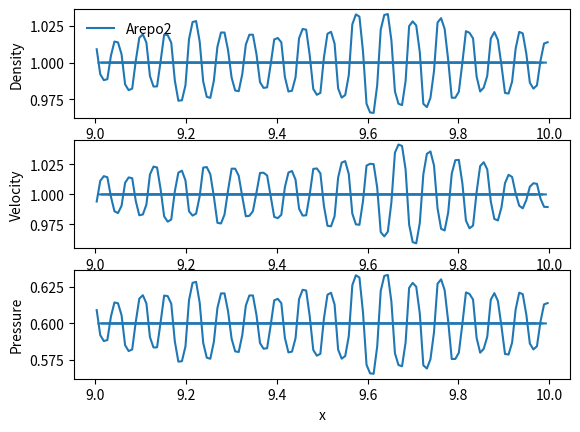
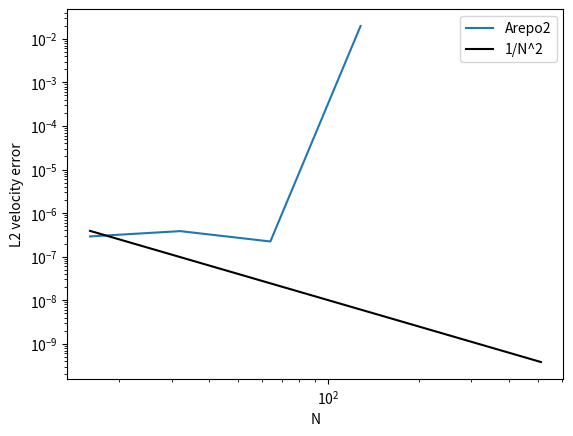

Here is the Python script that generated these plots, in order:
from __future__ import print_function
import numpy as np

GAMMA = 5/3.
NHYDRO = 3

class Arepo2(object):
    """Second-order reconstruction as in AREPO."""
    STENCIL = 2
    ORDER = 2
    def __init__(self, xc, m):
        if m != 0:
            raise ValueError("Arepo2 assumes m = 0")

        self._xc = xc
        #### self._xc = xc = compute_centroids(xe, m)
        self._dx = xc[2:] - xc[:-2]
        self._xe = 0.5*(xc[1:] + xc[:-1])

    def reconstruct(self, Q, xc):
        """Reconstruct the left/right states"""
        #### self._xc = xc = compute_centroids(xe, m)
        dx = xc[2:] - xc[:-2]
        xe = 0.5*(xc[1:] + xc[:-1])
        
        Qm = Q[:-2]
        Q0 = Q[1:-1]
        Qp = Q[2:]

        Qmax = np.maximum(np.maximum(Qp, Qm), Q0)
        Qmin = np.minimum(np.minimum(Qp, Qm), Q0)
        
        #Not the least squares estimate, but what is used in AREPO code release
        grad = (Qp - Qm) / dx

        dQ = grad*(xe[1:] - xc[1:-1])
        Qp = Q0 + dQ

        pos = Qp > Qmax ; neg = Qp < Qmin
        phir = np.where(pos, (Qmax - Q0)/dQ, np.where(neg, (Qmin - Q0)/dQ, 1))
        
        dQ = grad*(xe[0:-1] - xc[1:-1])
        Qm = Q0 + dQ

        pos = Qm > Qmax ; neg = Qm < Qmin
        phil = np.where(pos, (Qmax - Q0)/dQ, np.where(neg, (Qmin - Q0)/dQ, 1))

        alpha = np.maximum(0, np.minimum(1, np.minimum(phir, phil)))
        grad *= alpha
        Qm = Q0 + grad*(xe[0:-1] - xc[1:-1])
        Qp = Q0 + grad*(xe[1:] - xc[1:-1])
        
        return Qm, Qp, grad


def prim2cons(W):
    U = np.full((len(W), NHYDRO), np.nan) #conserved state vector
    U[:,0] = W[:,0] #gas density
    U[:,1] = W[:,0]*W[:,1] #gas momentum
    U[:,2] = W[:,2]/(GAMMA-1) + (W[:,0]*W[:,1]**2)/2    #gas energy
    return(U)
    
def cons2prim(U):
    W = np.full((len(U), NHYDRO), np.nan) #primitive state vector
    W[:,0] = U[:,0] #gas density
    W[:,1] = U[:,1]/U[:,0] #gas velocity
    W[:,2] = (GAMMA-1)*(U[:,2] - (U[:,1]**2/U[:,0])/2)  #gas pressure
    return(W)
    
def prim2flux(W):
    F = np.full((len(W), NHYDRO), np.nan)
    F[:,0] = W[:,0]*W[:,1] #mass flux
    F[:,1] = W[:,0]*W[:,1]**2 + W[:,2] #momentum flux
    F[:,2] = W[:,1] * (W[:,2]/(GAMMA-1) + (W[:,0]*W[:,1]**2)/2 + W[:,2]) #energy flux
    return(F)


def HLL_solver(WL, WR, mesh_type, fixed_v):
    #3. Compute velocity corrections
    if mesh_type == "Lagrangian":
        vl = WL[:,1]
        vr = WR[:,1]
        vf =  0.5 * (vl+vr)
    elif mesh_type == "fixed":
        vf = fixed_v
    
    # Transform lab-frame to face frame.
    WL[:,1] -= vf       # subtract face velocity from gas velocity
    WR[:,1] -= vf      
    
    UL = prim2cons(WL)
    UR = prim2cons(WR)
    
    fL = prim2flux(WL)
    fR = prim2flux(WR)
    
    csl = np.sqrt(GAMMA*WL[:,2]/WL[:,0])
    csr = np.sqrt(GAMMA*WR[:,2]/WR[:,0])
    
    Sm = (WL[:,1] - csl).reshape(-1,1)
    Sp = (WR[:,1] + csr).reshape(-1,1)

    
    # HLL central state in face frame
    fHLL = (Sp*fL - Sm*fR + Sp*Sm*(UR - UL)) / (Sp - Sm)

    # Left / Right states
    indexL = Sm.reshape(-1) >= 0
    indexR = Sp.reshape(-1) <= 0
    fHLL[indexL] = fL[indexL]
    fHLL[indexR] = fR[indexR]
    
    # Correct to lab frame
    fHLL_lab = np.copy(fHLL)
    fHLL_lab[:,1] += fHLL[:,0]*vf
    fHLL_lab[:,2] += 0.5*fHLL[:,0]*vf**2 + fHLL[:,1]*vf
        
    return fHLL_lab

"""_HLLC = HLLC(gamma=GAMMA)
def HLLC_solver(Wl, Wr):
    Ul, Ur = prim2cons(Wl), prim2cons(Wr)
    flux = _HLLC(Ul.T, Ur.T)

    return flux.T
"""



""" Solve the equations of hydrodynamics for gas only on a moving grid """
def solve_euler(Npts, IC, reconstruction, tout, Ca = 0.7,
                fixed_v = 0.0, mesh_type = "fixed"):
    # Setup up the grid
    stencil = reconstruction.STENCIL
    order = reconstruction.ORDER
    
    shape = Npts + 2*stencil
    dx0 = 1. / Npts
    dx = np.full(Npts, dx0)
    xc = np.linspace(-dx0*stencil + dx0*0.5, 1+ dx0*stencil - dx0*0.5, shape)
    
    # Reconstruction function:
    R = reconstruction(xc, 0)
    
    def boundary(Q):
        Qb = np.empty([shape, NHYDRO])
        Qb[stencil:-stencil] = Q
        Qb[ :stencil] = Qb[Npts:Npts+stencil]
        Qb[-stencil:] = Qb[stencil:2*stencil]

        return Qb

    def update_stage(Q, dt, xc, dx):
        #0. Convert Q -> U
        U = Q / dx.reshape(-1,1)
        #1. Apply Boundaries
        Ub = boundary(U)

        #2. Compute Primitive variables
        Wb = cons2prim(Ub)
        
        
        #4. Reconstruct the edge states
        Wp = np.full([U.shape[0]+2,NHYDRO], np.nan)
        Wm = np.full([U.shape[0]+2,NHYDRO], np.nan)
        gradW = np.full([U.shape[0]+2,NHYDRO], np.nan)
        for i in range(NHYDRO):
            Wm[:,i], Wp[:,i], gradW[:,i] = R.reconstruct(Wb[:,i], xc)
        
        #5. Compute fluxes
        flux =              HLL_solver(Wp[:-1], Wm[1:], fixed_v = fixed_v, mesh_type=mesh_type)

        #6. Update Q
        return dt*np.diff(flux, axis=0), gradW
    
    def update_stage_prim(W, dt, xc):
        #1. Apply Boundaries
        Wb = boundary(W)

        #2. Compute Conserved variables
        U = cons2prim(W)
        
        #4. Reconstruct the edge states
        Wp = np.full([U.shape[0]+2,NHYDRO], np.nan)
        Wm = np.full([U.shape[0]+2,NHYDRO], np.nan)
        gradW = np.full([U.shape[0]+2,NHYDRO], np.nan)
        for i in range(NHYDRO):
            Wm[:,i], Wp[:,i], gradW[:,i] = R.reconstruct(Wb[:,i], xc)
        
        #5. Compute fluxes
        flux =                  HLL_solver(Wp[:-1], Wm[1:], mesh_type, fixed_v)

        #6. Update Q
        return dt*np.diff(flux, axis=0)

    
    def time_diff_W(W, gradW):# ###, FB):
        """if mesh_type == "Lagrangian":
            W[:,1] = 0.
        elif mesh_type == "fixed":
            W[:,1] -= fixed_v
        """
        dWdt = np.zeros_like(W)
        
        rho_g = W[:, 0]
        grad_rho_g = gradW[:, 0]
        
        v_g = W[:, 1]
        grad_v_g = gradW[:, 1]
        
        P = W[:, 2]
        grad_P = gradW[:, 2]
        
        """
        rho_d = W[:, self.i_rho_d]
        grad_rho_d = gradW[:, self.i_rho_d]
        
        v_d = W[:, self.i_p_d]
        grad_v_d = gradW[:, self.i_p_d]
        """
        dWdt[:,0] = v_g*grad_rho_g + rho_g*grad_v_g
        dWdt[:,1] = grad_P/rho_g + v_g*grad_v_g # ###+ FB*( - self.K*rho_d*v_d + self.K*rho_d*v_g)
        dWdt[:,2] = GAMMA*P*grad_v_g + v_g * grad_P
        """dWdt[:,self.i_rho_d] =  v_d*grad_rho_d + rho_d*grad_v_d
        dWdt[:,self.i_p_d] = v_d*grad_v_d + self.K*rho_g*v_d - self.K*rho_g*v_g"""
        dWdt *= -1
        return(dWdt)
    
    def dt_max_Ca(U):
        W = cons2prim(U)
        if mesh_type == "moving":
            wavespeed = np.abs(np.sqrt(GAMMA*W[:,2]/W[:,0]))
        else:
            wavespeed = np.abs((W[:,1])-fixed_v) + np.sqrt(GAMMA*W[:,2]/W[:,0])
        return np.max(Ca * dx / wavespeed)
    
    def update_mesh(xc, dt, W):
    #  Modify x coordinate based on velocity of cell centre
        if mesh_type == "Lagrangian":
            Wb = boundary(W)
            xc = xc + Wb[:,1]*dt
        else:
            xc = xc + fixed_v*dt
        xc_ng = xc[stencil:-stencil]
        dx[1:-1] = (xc_ng[2:] - xc_ng[:-2])*0.5
        dx[0], dx[-1] = dx[1], dx[-2]
        return(xc, dx)
    
    
    # Set the initial conditions
    W = IC(xc[stencil:-stencil])
    U = prim2cons(W)

    t = 0
    Q = U * dx.reshape(-1,1)
    while t < tout:
        # 1) Find new timestep
        U = Q / dx.reshape(-1,1)
        dtmax = dt_max_Ca(U)
        dt = min(dtmax, tout-t)
        # 2) Calculate gradient, 
        # 3.) compute face velocity (in HLL solver), 
        # 4.) return flux-updated U
        F1, gradW1 =            update_stage(Q, dt, xc, dx)
        Q1 = Q - F1
        
        # 5.) TODO: Update mesh
        xc, dx = update_mesh(xc, dt, W)
        
        # 6) Compute predicted prim vars
        W = cons2prim(Q / dx.reshape(-1,1))
        dWdt = time_diff_W(W, gradW1[1:-1])
        W1 = W + dWdt*dt
        
        # 7) Compute fluxes again
        Fp =                    update_stage_prim(W1, dt, xc)
        
        # 8) Time average (both used dt, so just *0.5)
        Q = Q - 0.5*(F1+Fp)
        #Fp, gradWp =            update_stage(Q1, dt, xc, dx)
        #Qp = Q1 - Fp
        #Q  = (Q + Qp)/2.
        t = min(tout, t+dt)

    xc = xc[stencil:-stencil]
    U = Q / dx.reshape(-1,1)
    return xc, cons2prim(U)




def _test_convergence(IC, pmin=4, pmax=9, figs_evol=None, fig_err=None):
    N = 2**np.arange(pmin, pmax+1)
    scheme = Arepo2
    errs = []
    c=None
    label=scheme.__name__
    for Ni in N:
        print (scheme.__name__, Ni)
        _, W0 = solve_euler(Ni, IC, scheme, 0, Ca = 0.4, mesh_type = "fixed", fixed_v = 3.)
        x, W = solve_euler(Ni, IC, scheme, 3.0, Ca = 0.4, mesh_type = "fixed",fixed_v = 3.)
        if figs_evol is not None:
            c = figs_evol[0].plot(x, W[:,0], c=c, 
                                  label=label)[0].get_color()
            figs_evol[1].plot(x, W[:,1], c=c)
            figs_evol[2].plot(x, W[:,2], c=c)
            
            figs_evol[0].set_ylabel('Density')
            figs_evol[1].set_ylabel('Velocity')
            figs_evol[2].set_ylabel('Pressure')
            figs_evol[2].set_xlabel('x')
            
            label=None

        errs.append(np.sqrt(np.mean((W[:,1] - W0[:,1])**2)))
    if fig_err is not None:
        fig_err.loglog(N, errs, c=c, label=scheme.__name__)

    if fig_err is not None:
        fig_err.set_xlabel('N')
        fig_err.set_ylabel('L2 velocity error')
        fig_err.plot(N, 1e-4/N**2, label='1/N^2', c='k')
        fig_err.legend()
    if figs_evol is not None:
        figs_evol[0].legend(loc='best',frameon=False)

def init_wave(xc, cs0=1.0, rho0=1.0, v0=1.0, drho=1e-6):
    kx = 2*np.pi*xc

    W = np.full([len(xc), NHYDRO], np.nan)
    W[:,0] = rho0 + drho*np.sin(kx)
    W[:,1] = v0 + drho*cs0*np.sin(kx)
    W[:,2] = (rho0*cs0**2/GAMMA) * (W[:,0]/rho0)**GAMMA
    return W


if __name__ == "__main__":
    import matplotlib.pyplot as plt
    _test_convergence(init_wave, 
                      figs_evol=plt.subplots(3, 1)[1],
                      fig_err=plt.subplots(1)[1])

    plt.show()
    
